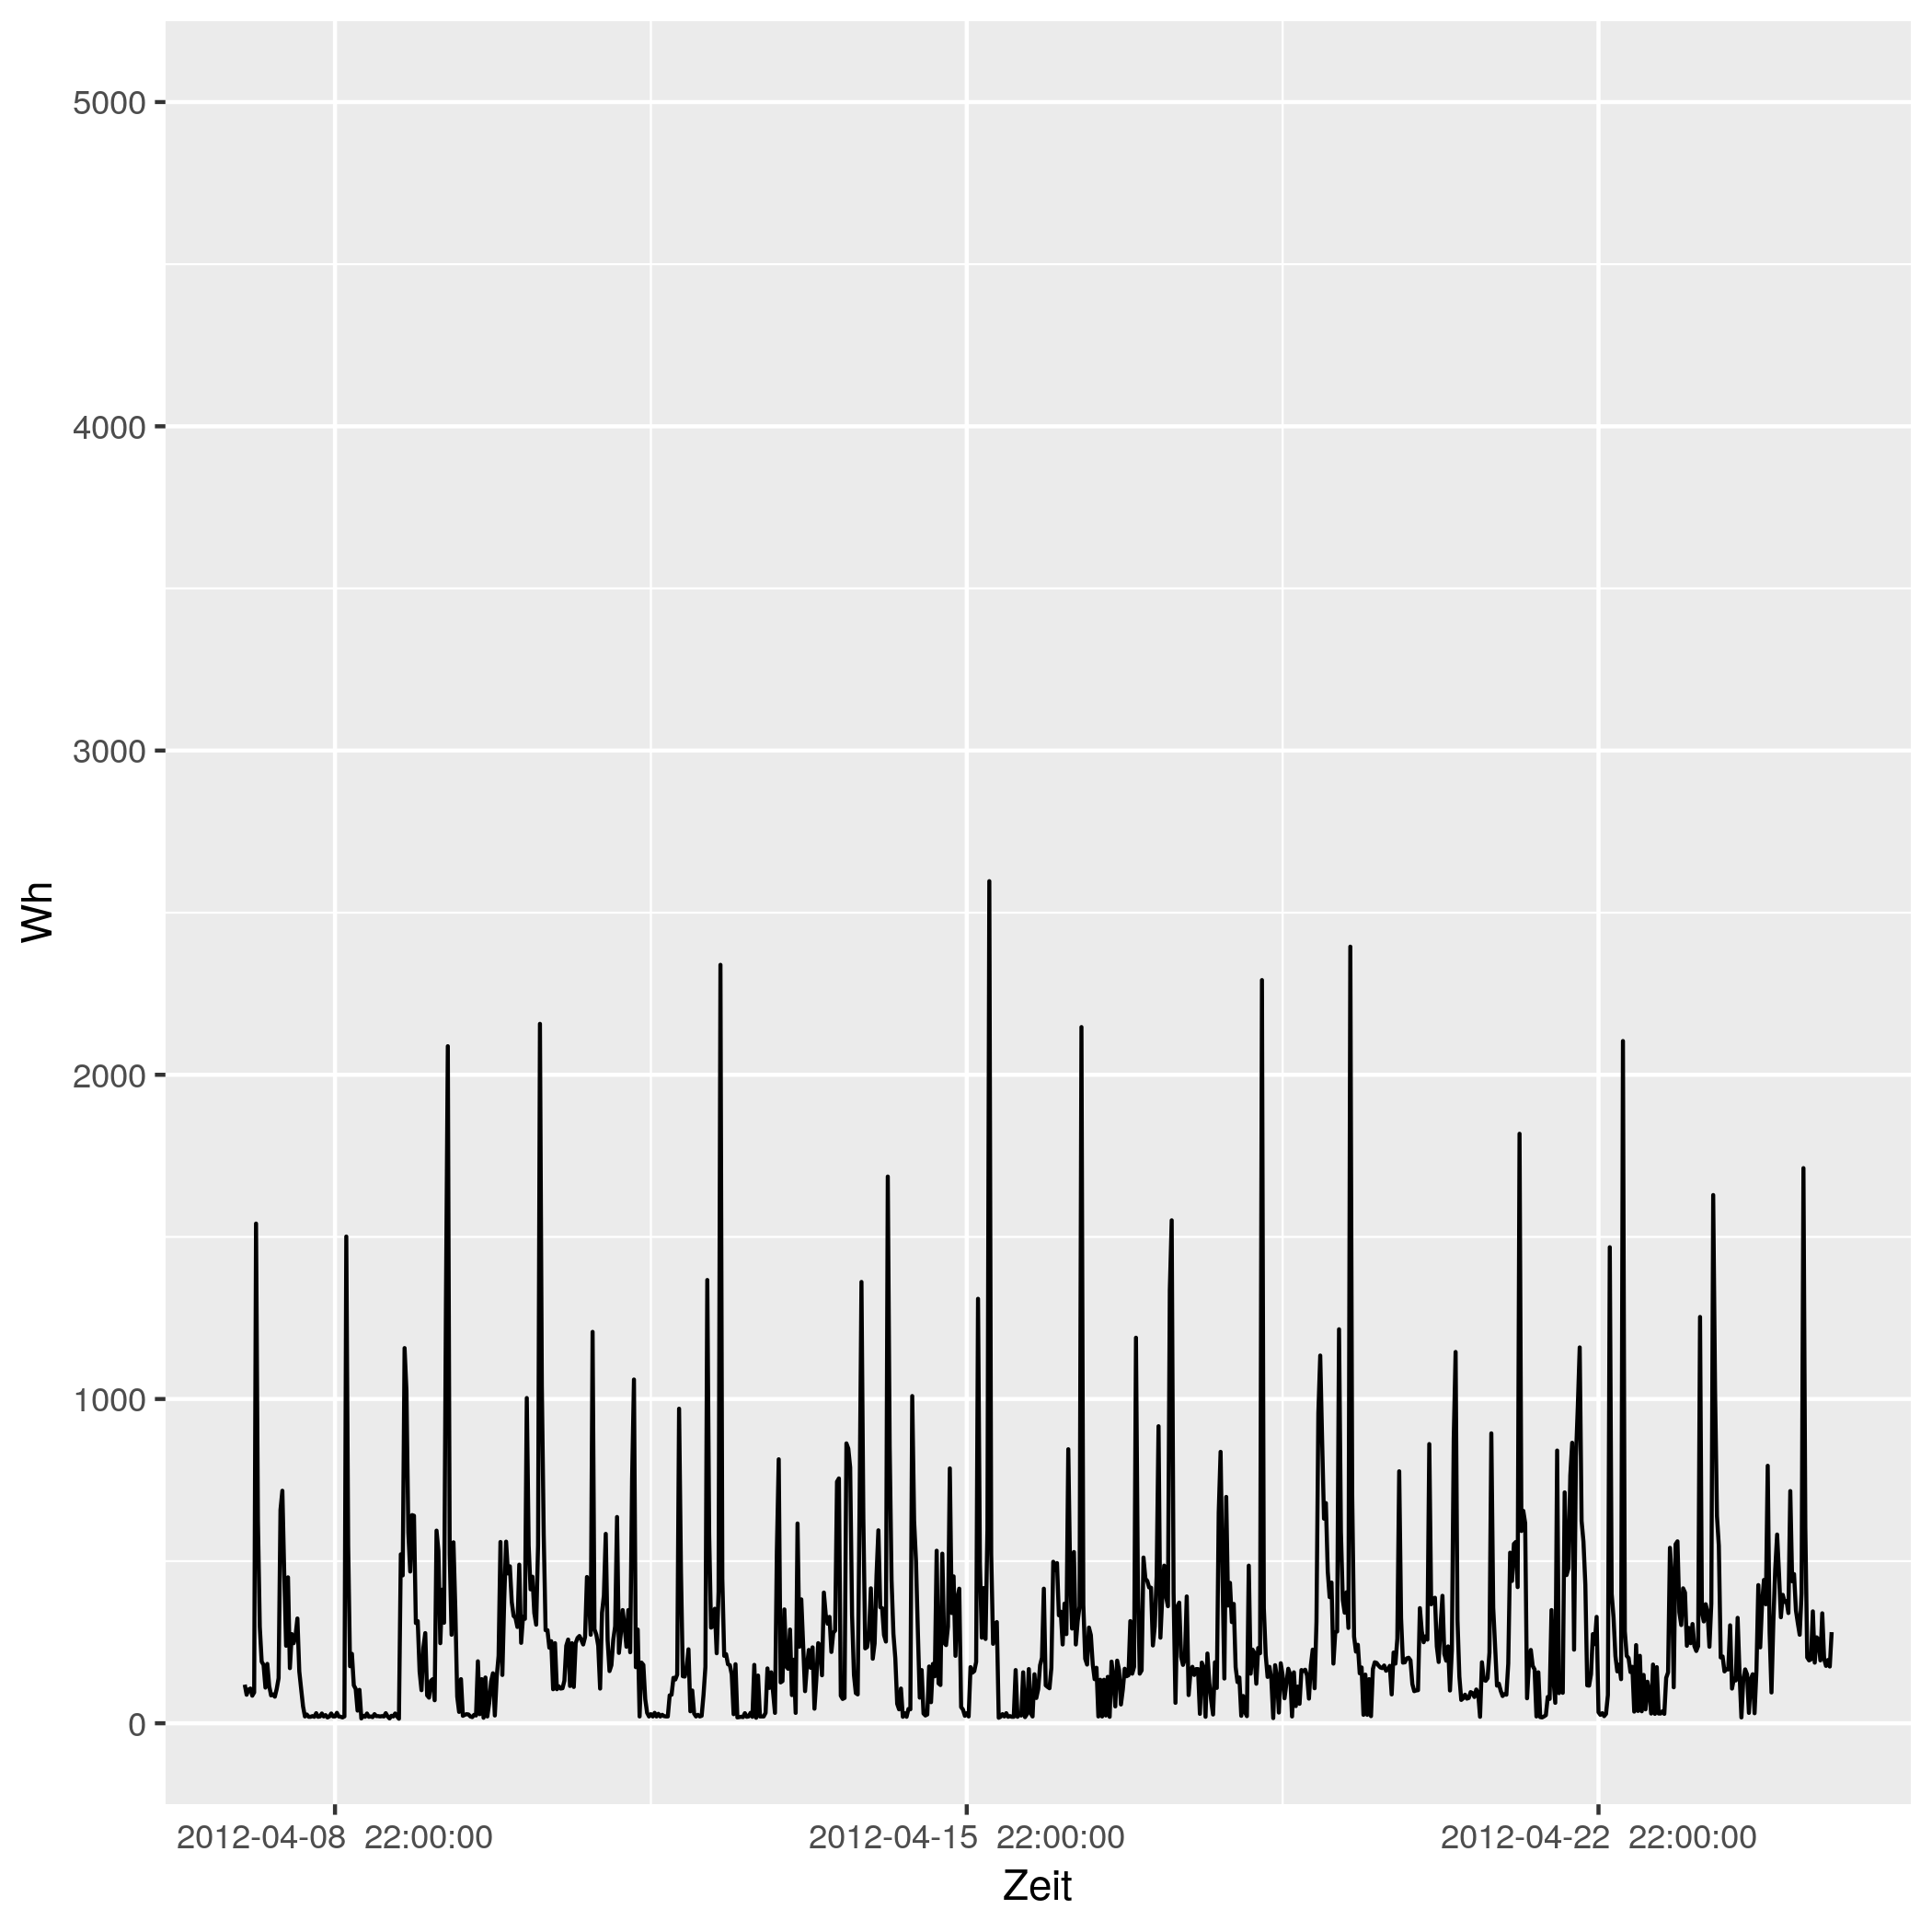

Values plotted in this chart, from the file beside it:
# file...... strom/strom_54.csv
# date...... Mon Nov 16 14:33:49 2020
# user...... gregor
# host...... (null)
# target.... triplex_meter 516
# trigger... (none)
# interval.. 1800
# limit..... 0
# timestamp, measured_real_energy, measured_power, measured_real_power, measured_demand, monthly_bill, price
2012-04-08 00:00:00 UTC, +0, +119-4.06256e-15d, +119, +119, +0, +30
2012-04-08 00:30:00 UTC, +59.5, +88-6.07197e-15d, +88, +119, +1.785, 0.06514
2012-04-08 01:00:00 UTC, +103.5, +104+1.10096e-15d, +104, +119, 1.788, 0.06514
2012-04-08 01:30:00 UTC, +155.5, +107-4.75597e-16d, +107, +119, 1.791, 0.06328
2012-04-08 02:00:00 UTC, +209, +85-5.68758e-15d, +85, +119, 1.795, 0.06328
2012-04-08 02:30:00 UTC, +251.5, +95+5.35672e-15d, +95, +119, 1.797, 0.04793
2012-04-08 03:00:00 UTC, +299, +1541-7.92559e-16d, +1541, +1541, 1.8, 0.04793
2012-04-08 03:30:00 UTC, 1070, +624+3.66987e-15d, +624, +1541, 1.837, 0.05498
2012-04-08 04:00:00 UTC, 1382, +297+3.94089e-15d, +297, +1541, 1.854, 0.05498
2012-04-08 04:30:00 UTC, +1530, +190-4.01754e-15d, +190, +1541, 1.862, 0.05414
2012-04-08 05:00:00 UTC, +1625, +180-2.12037e-15d, +180, +1541, 1.867, 0.05414
2012-04-08 05:30:00 UTC, +1715, +110+4.85757e-15d, +110, +1541, 1.872, 0.05269
2012-04-08 06:00:00 UTC, +1770, +183+1.25137e-15d, +183, +1541, 1.875, 0.05269
2012-04-08 06:30:00 UTC, 1862, +115+1.43816e-15d, +115, +1541, 1.88, 0.02568
2012-04-08 07:00:00 UTC, +1919, +86+1.47933e-16d, +86, +1541, 1.881, 0.02568
2012-04-08 07:30:00 UTC, +1962, +89-6.00374e-15d, +89, +1541, 1.882, 0.04876
2012-04-08 08:00:00 UTC, 2006, +82+5.11992e-15d, +82, +1541, 1.884, 0.04876
2012-04-08 08:30:00 UTC, 2048, +106-5.28092e-15d, +106, +1541, 1.886, 0.06073
2012-04-08 09:00:00 UTC, 2100, +139-1.09832e-15d, +139, +1541, 1.89, 0.06073
2012-04-08 09:30:00 UTC, +2170, +658+0d, +658, +1541, 1.894, 0.06744
2012-04-08 10:00:00 UTC, +2499, +717-5.53603e-15d, +717, +1541, 1.916, 0.06744
2012-04-08 10:30:00 UTC, 2858, +460+2.43382e-15d, +460, +1541, 1.94, 0.07714
2012-04-08 11:00:00 UTC, 3088, +239+3.51325e-15d, +239, +1541, 1.958, 0.07714
2012-04-08 11:30:00 UTC, +3207, +450+2.60099e-15d, +450, +1541, 1.967, 0.1151
2012-04-08 12:00:00 UTC, +3432, +170+5.98693e-15d, +170, +1541, 1.993, 0.1151
2012-04-08 12:30:00 UTC, +3517, +275-2.77576e-15d, +275, +1541, 2.003, 0.3145
2012-04-08 13:00:00 UTC, 3654, +247-3.60549e-15d, +247, +1541, 2.046, 0.3145
2012-04-08 13:30:00 UTC, +3778, +269+4.82404e-15d, +269, +1541, 2.085, 0.1033
2012-04-08 14:00:00 UTC, 3912, +323+2.52081e-15d, +323, +1541, 2.099, 0.1033
2012-04-08 14:30:00 UTC, +4074, +160+6.36111e-16d, +160, +1541, 2.115, 0.1075
2012-04-08 15:00:00 UTC, +4154, +105-1.21164e-16d, +105, +1541, 2.124, 0.1075
2012-04-08 15:30:00 UTC, 4206, +52-1.95726e-15d, +52, +1541, 2.13, 0.09098
2012-04-08 16:00:00 UTC, 4232, +21+4.39219e-15d, +21, +1541, 2.132, 0.09098
2012-04-08 16:30:00 UTC, +4243, +27-1.17798e-16d, +27, +1541, 2.133, 0.09947
2012-04-08 17:00:00 UTC, 4256, +20+2.62396e-15d, +20, +1541, 2.134, 0.09947
2012-04-08 17:30:00 UTC, 4266, +20+1.51076e-15d, +20, +1541, 2.135, 0.1634
2012-04-08 18:00:00 UTC, 4276, +22-4.04798e-15d, +22, +1541, 2.137, 0.1634
2012-04-08 18:30:00 UTC, 4288, +20+4.05521e-15d, +20, +1541, 2.139, 0.1888
2012-04-08 19:00:00 UTC, 4298, +31+1.02599e-16d, +31, +1541, 2.141, 0.1888
2012-04-08 19:30:00 UTC, +4313, +20-5.24792e-15d, +20, +1541, 2.144, 0.1226
2012-04-08 20:00:00 UTC, +4323, +21+5.14947e-15d, +21, +1541, 2.145, 0.1226
2012-04-08 20:30:00 UTC, 4334, +30+2.75648e-15d, +30, +1541, 2.146, 0.2817
2012-04-08 21:00:00 UTC, 4348, +21+6.0582e-16d, +21, +1541, 2.15, 0.2817
2012-04-08 21:30:00 UTC, +4359, +25-5.21611e-15d, +25, +1541, 2.153, 0.2406
2012-04-08 22:00:00 UTC, 4372, +18-8.83487e-17d, +18, +1541, 2.156, 0.2406
2012-04-08 22:30:00 UTC, 4380, +21+1.96891e-15d, +21, +1541, 2.158, 0.08283
2012-04-08 23:00:00 UTC, +4391, +30+2.75648e-15d, +30, +1541, 2.159, 0.08283
2012-04-08 23:30:00 UTC, +4406, +21-4.24074e-15d, +21, +1541, 2.161, 0.08101
2012-04-09 00:00:00 UTC, 4416, +21+4.54365e-16d, +21, +1541, 2.161, 0.08101
2012-04-09 00:30:00 UTC, +4427, +32-5.66536e-15d, +32, +1541, 2.162, 0.06234
2012-04-09 01:00:00 UTC, +4443, +21-3.48346e-15d, +21, +1541, 2.163, 0.06234
2012-04-09 01:30:00 UTC, 4454, +20-9.54166e-16d, +20, +1541, 2.164, 0.0584
... 793 more rows
